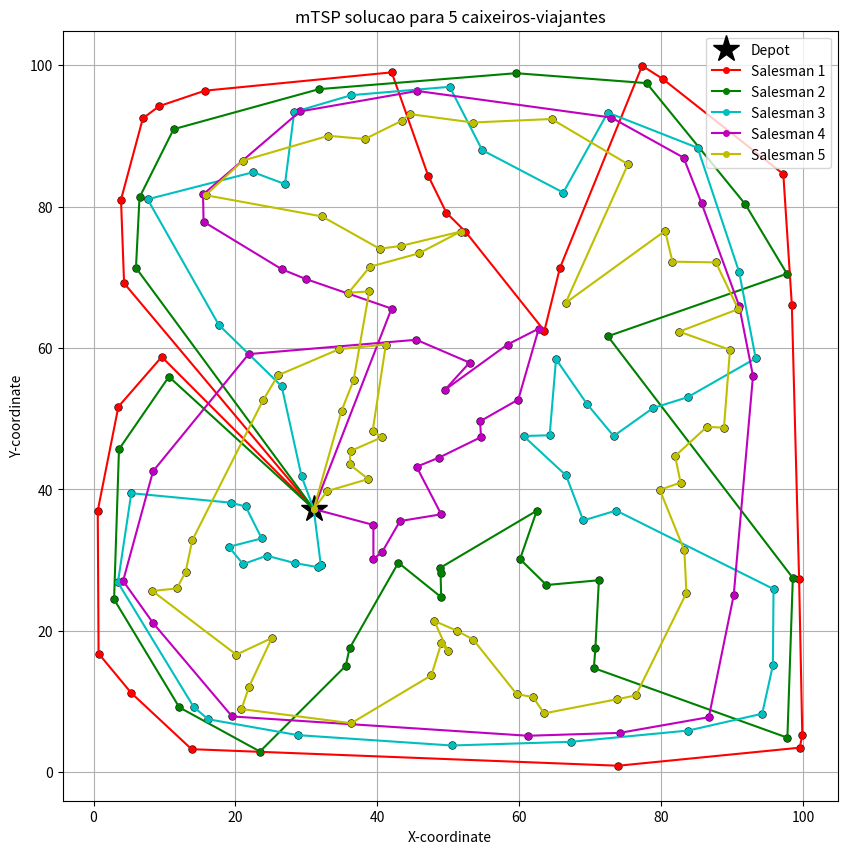

Here is the Python script that generated this plot:
import random
import math
import matplotlib.pyplot as plt
import itertools

# classe do nó
class Node:
    def __init__(self, x, y, index):
        self.x = x
        self.y = y
        self.index = index

    def distance(self, node):
        """calcula distancia euclidiana (nao da forma tsplib)."""
        return math.sqrt((self.x - node.x)**2 + (self.y - node.y)**2)


def calculate_total_cost(tours, depot):
    """calcula distancia total viajada."""
    total_cost = 0
    for tour in tours:
        if not tour:
            continue
        current_tour_nodes = [depot] + tour + [depot]
        for i in range(len(current_tour_nodes) - 1):
            total_cost += current_tour_nodes[i].distance(current_tour_nodes[i+1])
    return total_cost

def calculate_partial_cost(tour, depot):
    """calcula a distancia total de um caixeiro."""
    cost = 0
    # print(tour)
    tour_nodes = [depot] + tour + [depot]
    for i in range(len(tour_nodes) - 1):
        cost += tour_nodes[i].distance(tour_nodes[i+1])
    return cost

def generate_random_nodes(num_nodes):
    """nós aleatorios."""
    nodes = []
    i = 0
    for _ in range(num_nodes -1):
        nodes.append(Node(random.uniform(0, 100), random.uniform(0, 100), i))
        i += 1
    return nodes

def convex_hull(nodes):
    """
    convex hull -> algoritmo graham scan
    """
    if not nodes:
        return []
    # no com a mais baixa coordenada y
    # start_node = min(nodes, key=lambda node: (node.y, node.x))
    start_node = min(nodes[1:], key=lambda node: nodes[0].distance(node))

    # ordena com os angulos
    sorted_nodes = sorted(nodes, key=lambda node: (math.atan2(node.y - start_node.y, node.x - start_node.x), node.distance(start_node)))

    hull = []
    for node in sorted_nodes:
        # se o angulo dos ultios dois nos nao for anti horario, remove o do meio
        while len(hull) >= 2 and cross_product(hull[-2], hull[-1], node) <= 0:
            hull.pop()
        hull.append(node)

    return hull

def cross_product(p1, p2, p3):
    """produto externo para a definicao da orientacao."""
    return (p2.x - p1.x) * (p3.y - p1.y) - (p2.y - p1.y) * (p3.x - p1.x)

def plot_tours(tours, all_nodes, title):
    """plota mtsp."""
    plt.figure(figsize=(10, 10))
    colors = ['r', 'g', 'c', 'm', 'y', 'b', 'orange', 'purple']
    depot = all_nodes[0]

    # plota todos os nos
    for node in all_nodes[1:]:
        plt.plot(node.x, node.y, 'ko', markersize=5)

    # garagem
    plt.plot(depot.x, depot.y, 'k*', markersize=20, label='Depot')

    # tours
    for i, tour in enumerate(tours):
        if not tour:
            continue
        color = colors[i % len(colors)]
        # full tour com depot no inicio e final
        full_tour = [depot] + tour
        for j in range(len(full_tour)):
            start_node = full_tour[j]
            # conecta o final ao inicio
            end_node = full_tour[(j + 1) % len(full_tour)]
            plt.plot([start_node.x, end_node.x], [start_node.y, end_node.y], color=color, linestyle='-', marker='o', markersize=4, label=f'Salesman {i+1}' if j == 0 else "")

    # legenda
    handles, labels = plt.gca().get_legend_handles_labels()
    by_label = dict(zip(labels, handles))
    plt.legend(by_label.values(), by_label.keys())

    plt.title(title)
    plt.xlabel("X-coordinate")
    plt.ylabel("Y-coordinate")
    plt.grid(True)
    plt.show()

def get_salesman_location_at_time(tour, depot, time_t):
    """
    Determines a salesman's location at a specific time t.
    Assumes speed is 1 distance unit per time unit.
    """
    full_tour = [depot] + tour
    cumulative_time = 0

    for i in range(len(full_tour)):
        p_start = full_tour[i]
        # The next stop is either the next node in the tour or back to the depot
        p_end = full_tour[i + 1] if i + 1 < len(full_tour) else depot

        segment_duration = p_start.distance(p_end)

        if cumulative_time + segment_duration >= time_t:
            # The salesman is on this segment at time_t
            time_into_segment = time_t - cumulative_time
            # Avoid division by zero for zero-length segments (staying at a node)
            progress = time_into_segment / segment_duration if segment_duration > 0 else 0

            x = p_start.x + progress * (p_end.x - p_start.x)
            y = p_start.y + progress * (p_end.y - p_start.y)
            return Node(x, y, 9999)

        cumulative_time += segment_duration

    # If time_t is beyond the tour's completion, the salesman is back at the depot
    return depot

def calculate_max_separation_at_arrivals(tours, depot):
    """
    At each arrival event, calculates the maximum distance between any pair of salesmen.
    """
    arrival_events = []
    # 1. Generate all arrival events for all salesmen
    for salesman_idx, tour in enumerate(tours):
        if not tour:
            continue

        full_tour = [depot] + tour
        cumulative_time = 0
        for i in range(len(full_tour)):
            p_start = full_tour[i]
            p_end = full_tour[i+1] if i+1 < len(full_tour) else depot

            segment_duration = p_start.distance(p_end)
            arrival_time = cumulative_time + segment_duration

            # The arrival is at p_end. We only need the time.
            arrival_events.append({
                "time": arrival_time,
                "salesman_idx": salesman_idx
            })
            cumulative_time = arrival_time

    # 2. Sort events chronologically and remove duplicate times
    arrival_events.sort(key=lambda x: x['time'])
    unique_arrival_times = sorted(list(set(event['time'] for event in arrival_events)))

    max_separations = []

    # 3. Process each unique arrival time
    for arrival_time in unique_arrival_times:
        # Get the location of every salesman at this specific time
        salesman_locations = [get_salesman_location_at_time(tour, depot, arrival_time) for tour in tours]

        current_max_dist = 0

        # Find the maximum distance between any pair of salesmen
        if len(salesman_locations) > 1:
            for loc1, loc2 in itertools.combinations(salesman_locations, 2):
                dist = loc1.distance(loc2)
                if dist > current_max_dist:
                    current_max_dist = dist

        if current_max_dist > 0:
             max_separations.append({
                "time": arrival_time,
                "max_dist": current_max_dist
            })

    return max_separations

def solution_minmax():
    raise NotImplementedError

def solution_onion():
    raise NotImplementedError

def solution_same_hull():
    raise NotImplementedError


def main():
    """funcao de entrada."""
    num_nodes = 200
    num_salesmen = 5

    nodes = generate_random_nodes(num_nodes)
    depot = nodes[0]

    # todos comecam na garagme
    unassigned_nodes = nodes[1:]

    # tour de cada caixeiro
    salesmen_tours = [[] for _ in range(num_salesmen)]

    # convex hull inicial para cada salesman
    for i in range(num_salesmen):
        # no minimo 3 nos sobrando para fazer um hull
        if len(unassigned_nodes) < 3:
            break

        hull = convex_hull(unassigned_nodes)
        salesmen_tours[i] = hull

        # tira o no assinalado da lista de nao assinalados
        unassigned_nodes = [node for node in unassigned_nodes if node not in hull]

    # cheapest insertion
    while unassigned_nodes:
        best_insertion_cost = float('inf')
        best_node_to_insert = None
        best_tour_idx = -1
        best_insertion_index = -1

        partial_costs = []
        for i,j in enumerate(salesmen_tours):
            tour_order = [x.index for x in j]
            partial_cost = calculate_partial_cost(j, nodes[0])
            partial_costs.append(partial_cost)

        best_tour_idx = partial_costs.index(min(partial_costs))

        # nó de menor custo a ser adicionado para todos os caixeiros
        for node_to_insert in unassigned_nodes:

            for tour_idx, tour in enumerate(salesmen_tours):
                if tour_idx != best_tour_idx:
                    continue
                # tour vazio
                if not tour:
                    cost = depot.distance(node_to_insert) * 2
                    if cost < best_insertion_cost:
                        best_insertion_cost = cost
                        best_node_to_insert = node_to_insert
                        best_tour_idx = tour_idx
                        best_insertion_index = 0 # primeira inserção no tour
                    continue

                # tour ja iniciado: acha aresta de menor valor
                full_tour = [depot] + tour
                for i in range(len(full_tour)):
                    p1 = full_tour[i]
                    p2 = full_tour[(i + 1) % len(full_tour)]

                    cost = p1.distance(node_to_insert) + p2.distance(node_to_insert) - p1.distance(p2)

                    if cost < best_insertion_cost:
                        best_insertion_cost = cost
                        best_node_to_insert = node_to_insert
                        best_tour_idx = tour_idx
                        # indice de insercao dentro do tour
                        best_insertion_index = i

        if best_node_to_insert:
            # melhor no, melhor posicao, melhor tour
            salesmen_tours[best_tour_idx].insert(best_insertion_index, best_node_to_insert)
            unassigned_nodes.remove(best_node_to_insert)
        else:
            # se nos nao assinalados esta vazio
            break


    # imprime tours
    for i,j in enumerate(salesmen_tours):
        tour_order = [x.index for x in j]
        partial_cost = calculate_partial_cost(j, nodes[0])
        print(f"tour {i}: ", tour_order, f"custo: {partial_cost}")

    # imprime custo total
    total_cost = calculate_total_cost(salesmen_tours, nodes[0])
    print(f"custo_total: {total_cost}")

    max_separation = calculate_max_separation_at_arrivals(salesmen_tours, nodes[0])

    critical_event = max_separation[0]
    for e in max_separation:
        if e['max_dist'] > critical_event['max_dist']:
            critical_event = e

    print(f"distancia maxima: {critical_event}")
    plot_tours(salesmen_tours, nodes, f"mTSP solucao para {num_salesmen} caixeiros-viajantes")



if __name__ == "__main__":
    main()
